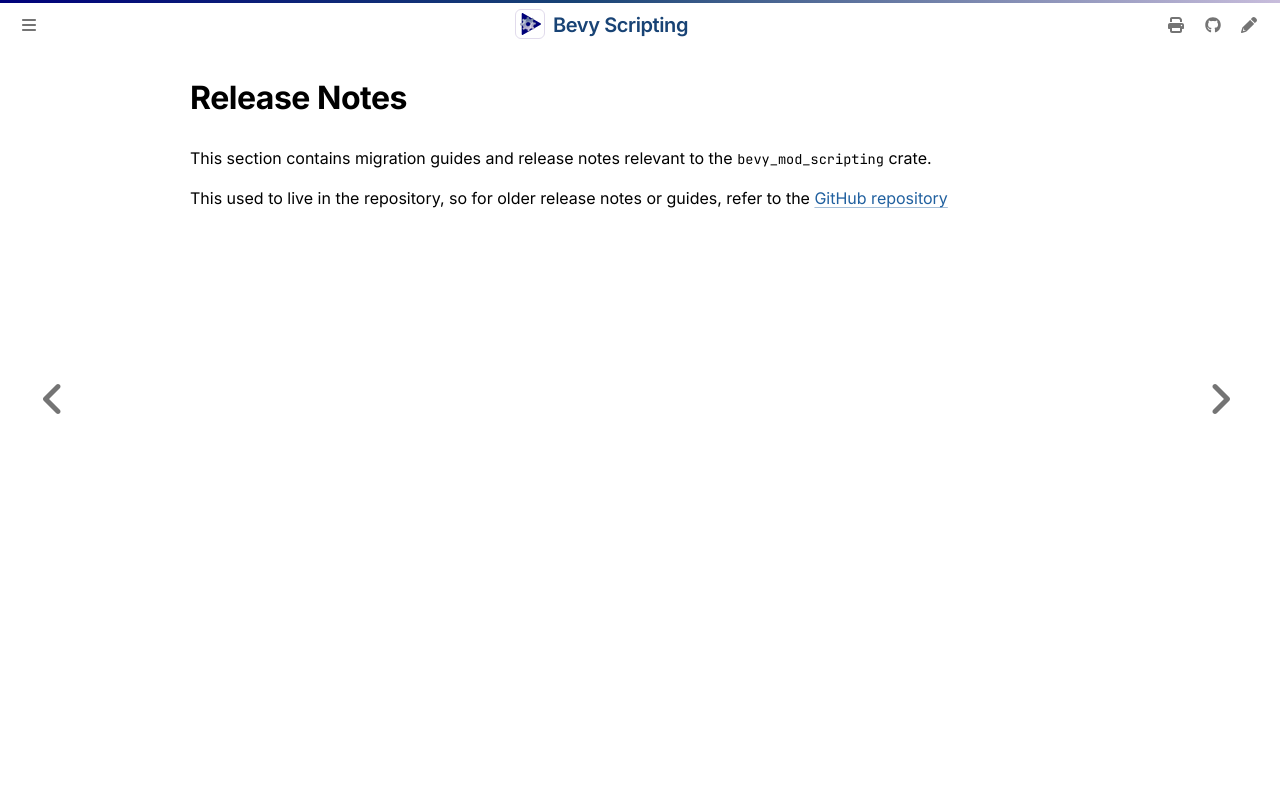

repository: makspll/bevy_mod_scripting · page: ReleaseNotes/guides.html · generator: mdbook

# Release Notes

This section contains migration guides and release notes relevant to the `bevy_mod_scripting` crate.

This used to live in the repository, so for older release notes or guides, refer to the [GitHub repository](https://github.com/makspll/bevy_mod_scripting/blob/main/release-notes/)
